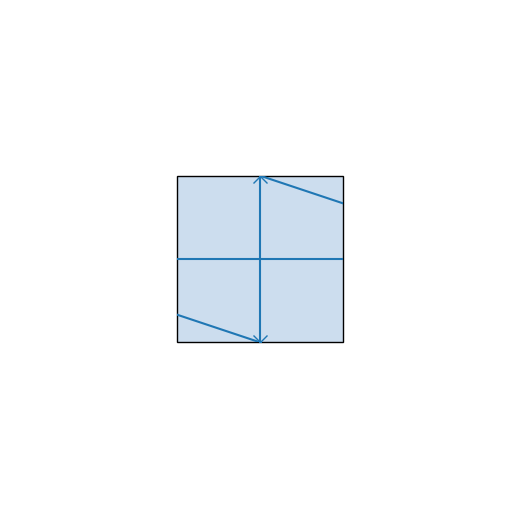

Source code (Python): (Note: this script raises an exception after producing the figure.)
import matplotlib.pyplot as plt
import matplotlib.transforms as mt

fig = plt.figure(figsize=(5, 5), dpi=144)
fig.subplots_adjust(right=1.0, left=0.0, bottom=0.0, top=1.0, wspace=0.1, hspace=0.1)
ax = plt.gca()
ax.set_axis_off()
ax.axis('equal')
ax.margins(x=0, y=0)

rect = plt.Rectangle((0, 0), 1, 1, fc='#ccddee', ec='#000000')
ax = plt.gca()
ax.add_patch(rect)
plot = ax.plot((-1, 2, 0.5, 0.5, -1), (0.5, 0.5, 1, 0, 0.5), marker='x', markersize=10)
print(plot)
plot[0].set_clip_path(rect)

plt.savefig(r'../output/mpl_clip.svg')
plt.show()
